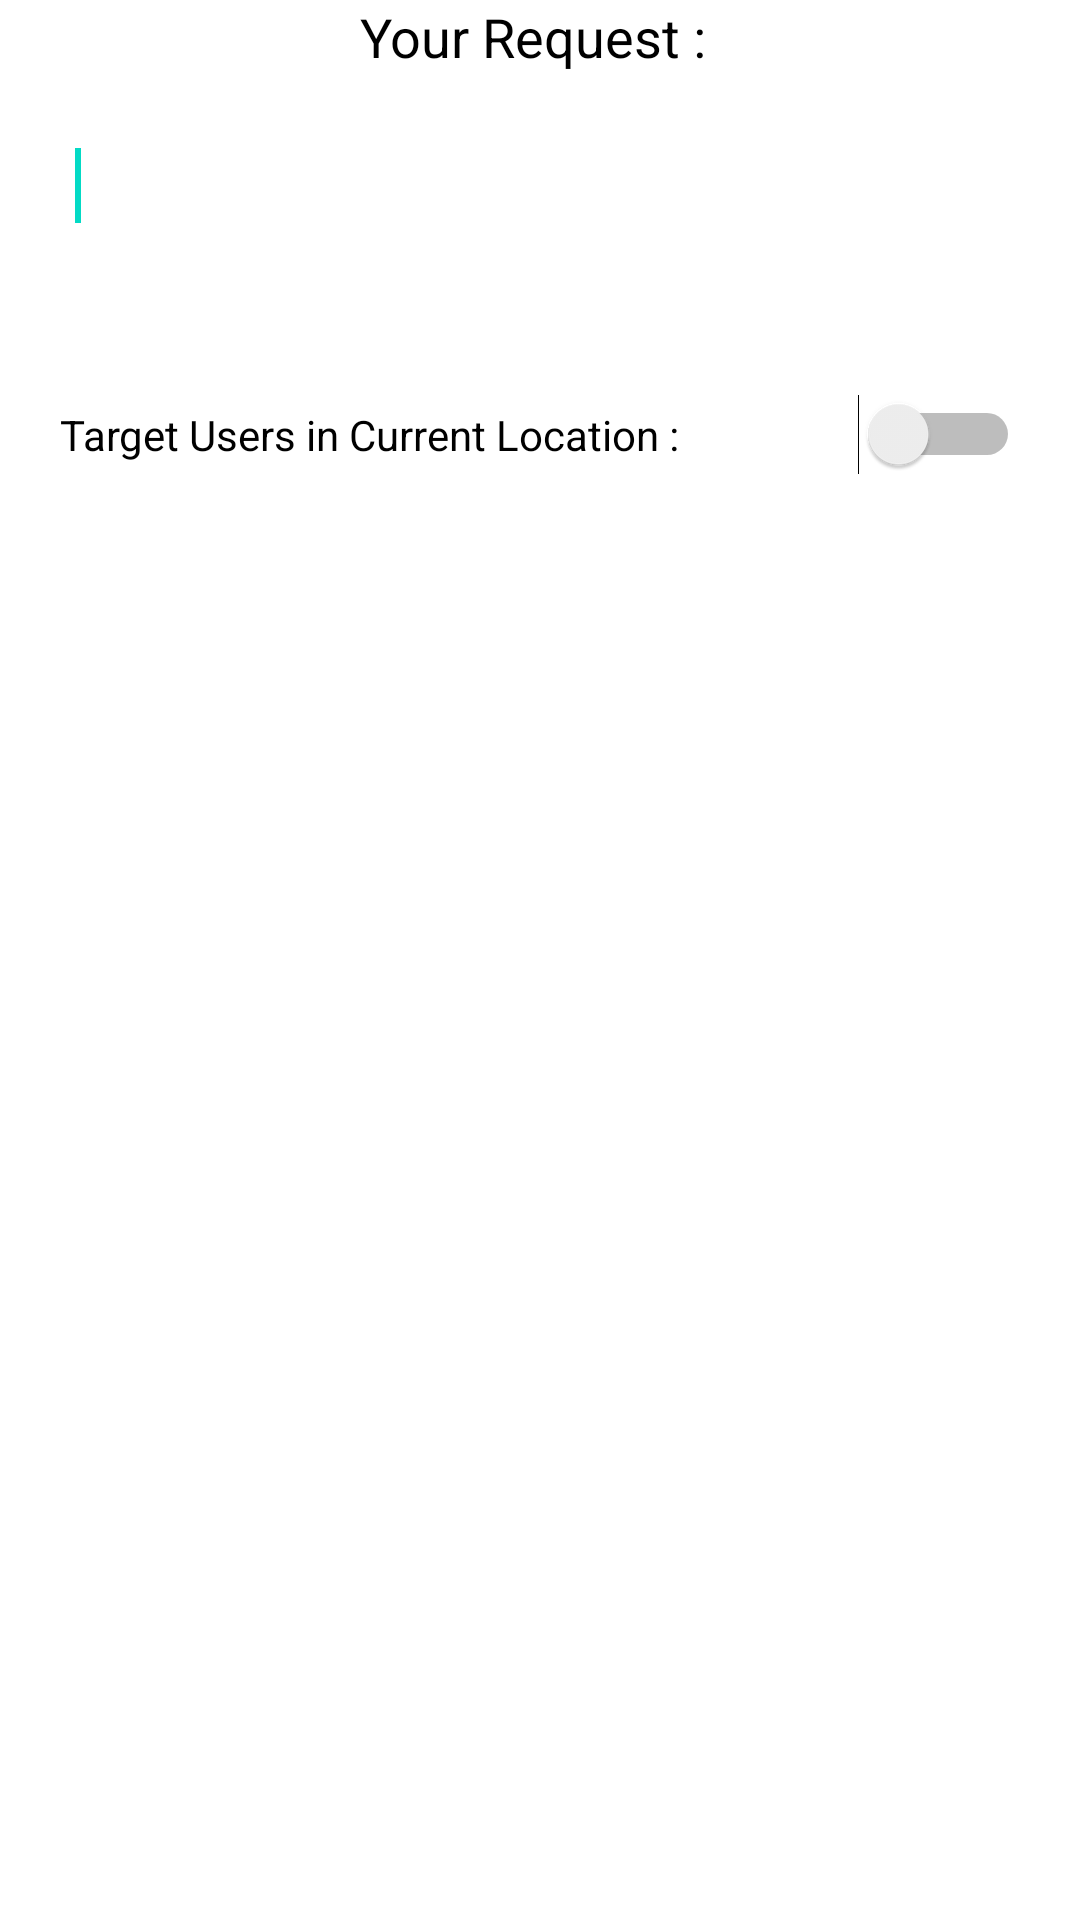

The Android layout XML behind this screen, and the referenced resources:
<!-- AndroidManifest.xml: application theme AppTheme -->
<!-- res/layout/alert_prompt_new_request.xml -->
<?xml version="1.0" encoding="utf-8"?>
<LinearLayout xmlns:android="http://schemas.android.com/apk/res/android"
    android:id="@+id/layout_root"
    android:layout_width="fill_parent"
    android:layout_height="fill_parent"
    android:orientation="vertical"
    android:layout_margin="10dp"
    android:layout_gravity="center">

    <TextView
        android:id="@+id/textView1"
        android:layout_width="wrap_content"
        android:layout_height="wrap_content"
        android:text="Your Request : "
        android:layout_gravity="center_horizontal"
        android:textAppearance="?android:attr/textAppearanceMedium"
        android:textColor="#ff000000" />

    <EditText
        android:id="@+id/editTextDialogUserInput"
        android:background="@drawable/rounded_edit_text"
        android:layout_width="fill_parent"
        android:layout_height="35dp"
        android:layout_margin="20dp"
        android:textColor="#ff000000"
        android:textSize="20dp"
        android:padding="5dp">

        <requestFocus />
    </EditText>

    <View
        android:layout_width="match_parent"
        android:layout_height="10dp"
        android:layout_marginBottom="1dp"
        android:layout_marginTop="1dp" />



    

    <Switch
        android:layout_width="match_parent"
        android:layout_height="wrap_content"
        android:layout_margin="20dp"
        android:layout_gravity="center"
        android:text="Target Users in Current Location :"
        android:id="@+id/switch1"
        android:checked="false" />


</LinearLayout>
<!-- resources referenced by this layout -->
<resources>
  <string-array name="location_selector_array">
          <item>Registered Location</item>
          <item>Current Location</item>
      </string-array>
</resources>
